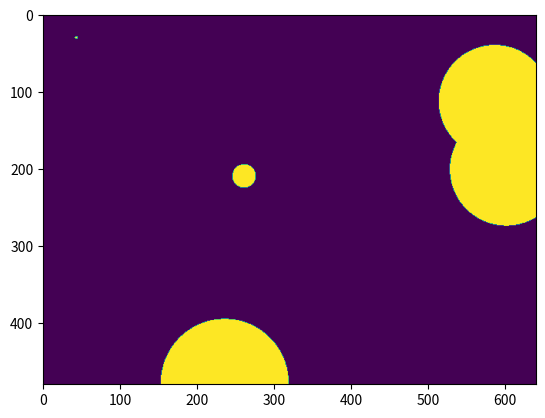

This chart was generated by the following Python code:
import numpy as np


def circle(a,coord,r,value=1):
  cy,cx = coord
  h,w = a.shape
  for y in range(int(np.round(cy-r)),int(np.round(cy+r))+1):
    if y < 0 or y >= h:
      continue
    l = (r*r-(cy-y)**2)**.5
    img[y,max(0,int(np.round(cx-l))):min(w,int(np.round(cx+l)))] = value


if __name__ == '__main__':
  import matplotlib.pyplot as plt
  Y,X = 480,640
  img = np.zeros((Y,X))
  for i in range(5):
    circle(img,
        (np.random.rand()*Y,np.random.rand()*X),
        np.random.rand()*min(Y,X)/4)
  plt.imshow(img)
  plt.show()
